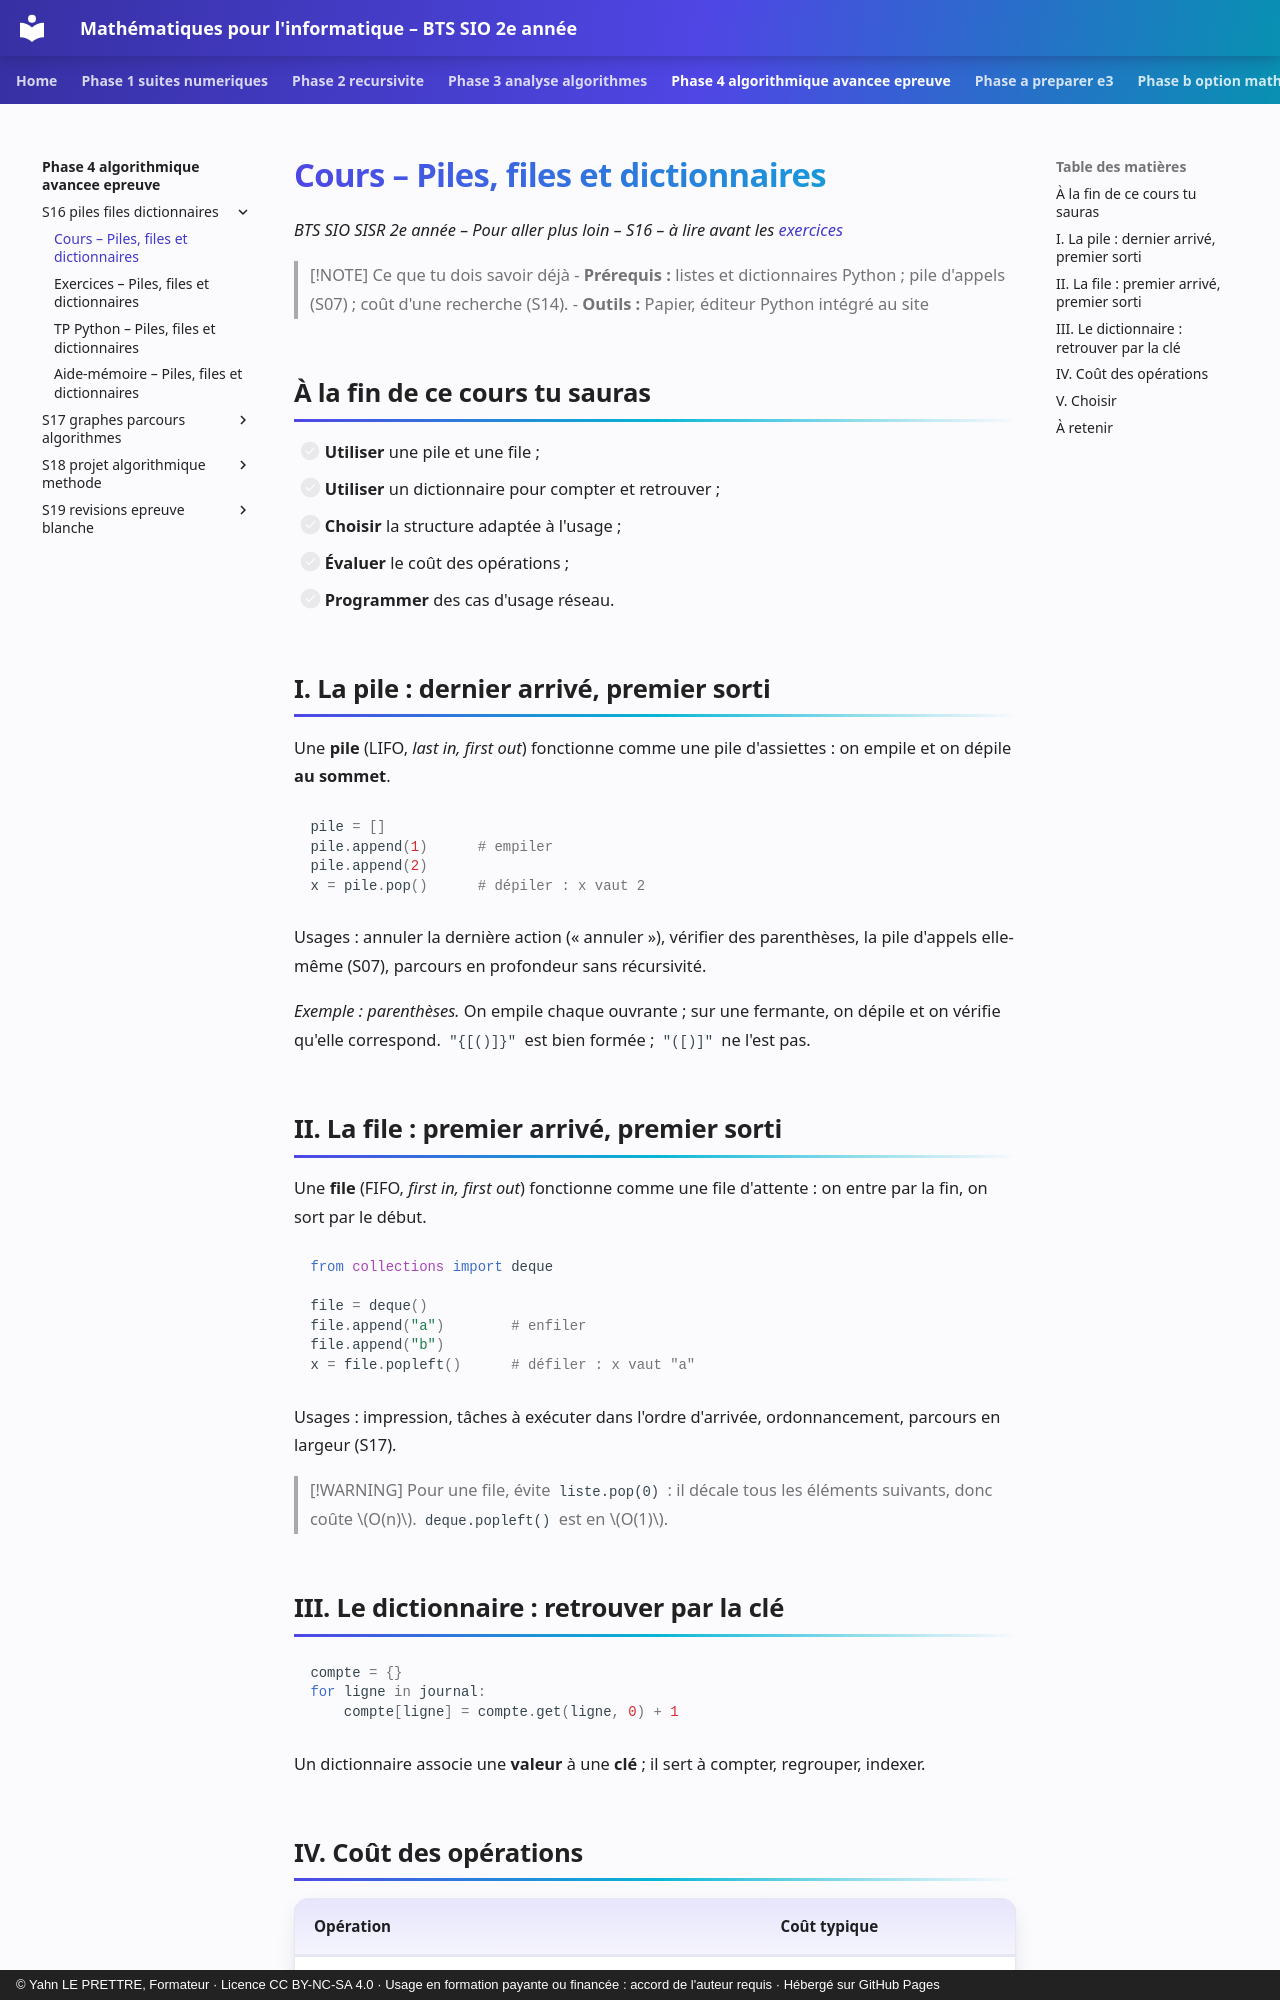

repository: YahnLP/bts2-sio-sisr--math_algo · page: phase-4-algorithmique-avancee-epreuve/S16-piles-files-dictionnaires/01-cours/index.html · generator: mkdocs · copyright: © Yahn LE PRETTRE, Formateur · Licence CC BY-NC-SA 4.0 · Usage en formation payante ou financée : accord de l'auteur requis · Hébergé sur GitHub Pages

# Cours – Piles, files et dictionnaires

*BTS SIO SISR 2e année – Pour aller plus loin – S16 – à lire avant les [exercices](02-exercices.md)*

> [!NOTE] Ce que tu dois savoir déjà
> - **Prérequis :** listes et dictionnaires Python ; pile d'appels (S07) ; coût d'une recherche (S14).
> - **Outils :** Papier, éditeur Python intégré au site

## À la fin de ce cours tu sauras

- [ ] **Utiliser** une pile et une file ;
- [ ] **Utiliser** un dictionnaire pour compter et retrouver ;
- [ ] **Choisir** la structure adaptée à l'usage ;
- [ ] **Évaluer** le coût des opérations ;
- [ ] **Programmer** des cas d'usage réseau.

## I. La pile : dernier arrivé, premier sorti

Une **pile** (LIFO, *last in, first out*) fonctionne comme une pile d'assiettes : on empile et on dépile **au sommet**.

```python
pile = []
pile.append(1)      # empiler
pile.append(2)
x = pile.pop()      # dépiler : x vaut 2
```

Usages : annuler la dernière action (« annuler »), vérifier des parenthèses, la pile d'appels elle-même (S07), parcours en profondeur sans récursivité.

*Exemple : parenthèses.* On empile chaque ouvrante ; sur une fermante, on dépile et on vérifie qu'elle correspond. `"{[()]}"` est bien formée ; `"([)]"` ne l'est pas.

## II. La file : premier arrivé, premier sorti

Une **file** (FIFO, *first in, first out*) fonctionne comme une file d'attente : on entre par la fin, on sort par le début.

```python
from collections import deque

file = deque()
file.append("a")        # enfiler
file.append("b")
x = file.popleft()      # défiler : x vaut "a"
```

Usages : impression, tâches à exécuter dans l'ordre d'arrivée, ordonnancement, parcours en largeur (S17).

> [!WARNING]
> Pour une file, évite `liste.pop(0)` : il décale tous les éléments suivants, donc coûte \(O(n)\). `deque.popleft()` est en \(O(1)\).
